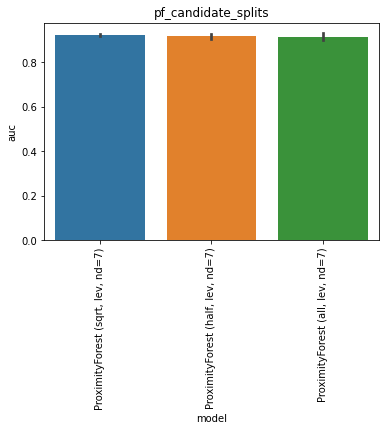

Values plotted in this chart, from the file beside it:
, model, auc, model_train_nan, imputer, chain, group, seed, epitope, species, train_alpha_only, train_beta_only, train_both, train_non, train_total, test_total, df_size, gene_features, missing_indicator, test_nr, improvement
0, ProximityForest (sqrt, lev, nd=7), 0.9298, True, , both, pf_candidate_splits, 0.0, GILGFVFTL, HomoSapiens, 26.0, 34.0, 20.0, 0.0, 80.0, 108.0, 100.0, , False, 1, 0.006931
1, ProximityForest (sqrt, lev, nd=7), 0.9233, True, , both, pf_candidate_splits, 1.0, GILGFVFTL, HomoSapiens, 28.0, 35.0, 17.0, 0.0, 80.0, 108.0, 100.0, , False, 1, 0.0003793
2, ProximityForest (sqrt, lev, nd=7), 0.9179, True, , both, pf_candidate_splits, 2.0, GILGFVFTL, HomoSapiens, 29.0, 34.0, 17.0, 0.0, 80.0, 108.0, 100.0, , False, 1, -0.004966
3, ProximityForest (sqrt, lev, nd=7), 0.9159, True, , both, pf_candidate_splits, 3.0, GILGFVFTL, HomoSapiens, 27.0, 34.0, 19.0, 0.0, 80.0, 108.0, 100.0, , False, 1, -0.007034
4, ProximityForest (sqrt, lev, nd=7), 0.9276, True, , both, pf_candidate_splits, 4.0, GILGFVFTL, HomoSapiens, 24.0, 36.0, 20.0, 0.0, 80.0, 108.0, 100.0, , False, 1, 0.00469
0, ProximityForest (half, lev, nd=7), 0.9345, True, , both, pf_candidate_splits, 0.0, GILGFVFTL, HomoSapiens, 26.0, 34.0, 20.0, 0.0, 80.0, 108.0, 100.0, , False, 2, 0.01159
1, ProximityForest (half, lev, nd=7), 0.8966, True, , both, pf_candidate_splits, 1.0, GILGFVFTL, HomoSapiens, 28.0, 35.0, 17.0, 0.0, 80.0, 108.0, 100.0, , False, 2, -0.02634
2, ProximityForest (half, lev, nd=7), 0.9188, True, , both, pf_candidate_splits, 2.0, GILGFVFTL, HomoSapiens, 29.0, 34.0, 17.0, 0.0, 80.0, 108.0, 100.0, , False, 2, -0.004103
3, ProximityForest (half, lev, nd=7), 0.9153, True, , both, pf_candidate_splits, 3.0, GILGFVFTL, HomoSapiens, 27.0, 34.0, 19.0, 0.0, 80.0, 108.0, 100.0, , False, 2, -0.007552
4, ProximityForest (half, lev, nd=7), 0.9167, True, , both, pf_candidate_splits, 4.0, GILGFVFTL, HomoSapiens, 24.0, 36.0, 20.0, 0.0, 80.0, 108.0, 100.0, , False, 2, -0.006172
0, ProximityForest (all, lev, nd=7), 0.9366, True, , both, pf_candidate_splits, 0.0, GILGFVFTL, HomoSapiens, 26.0, 34.0, 20.0, 0.0, 80.0, 108.0, 100.0, , False, 3, 0.01366
1, ProximityForest (all, lev, nd=7), 0.8891, True, , both, pf_candidate_splits, 1.0, GILGFVFTL, HomoSapiens, 28.0, 35.0, 17.0, 0.0, 80.0, 108.0, 100.0, , False, 3, -0.03376
2, ProximityForest (all, lev, nd=7), 0.9178, True, , both, pf_candidate_splits, 2.0, GILGFVFTL, HomoSapiens, 29.0, 34.0, 17.0, 0.0, 80.0, 108.0, 100.0, , False, 3, -0.005138
3, ProximityForest (all, lev, nd=7), 0.9152, True, , both, pf_candidate_splits, 3.0, GILGFVFTL, HomoSapiens, 27.0, 34.0, 19.0, 0.0, 80.0, 108.0, 100.0, , False, 3, -0.007724
4, ProximityForest (all, lev, nd=7), 0.9174, True, , both, pf_candidate_splits, 4.0, GILGFVFTL, HomoSapiens, 24.0, 36.0, 20.0, 0.0, 80.0, 108.0, 100.0, , False, 3, -0.005483
